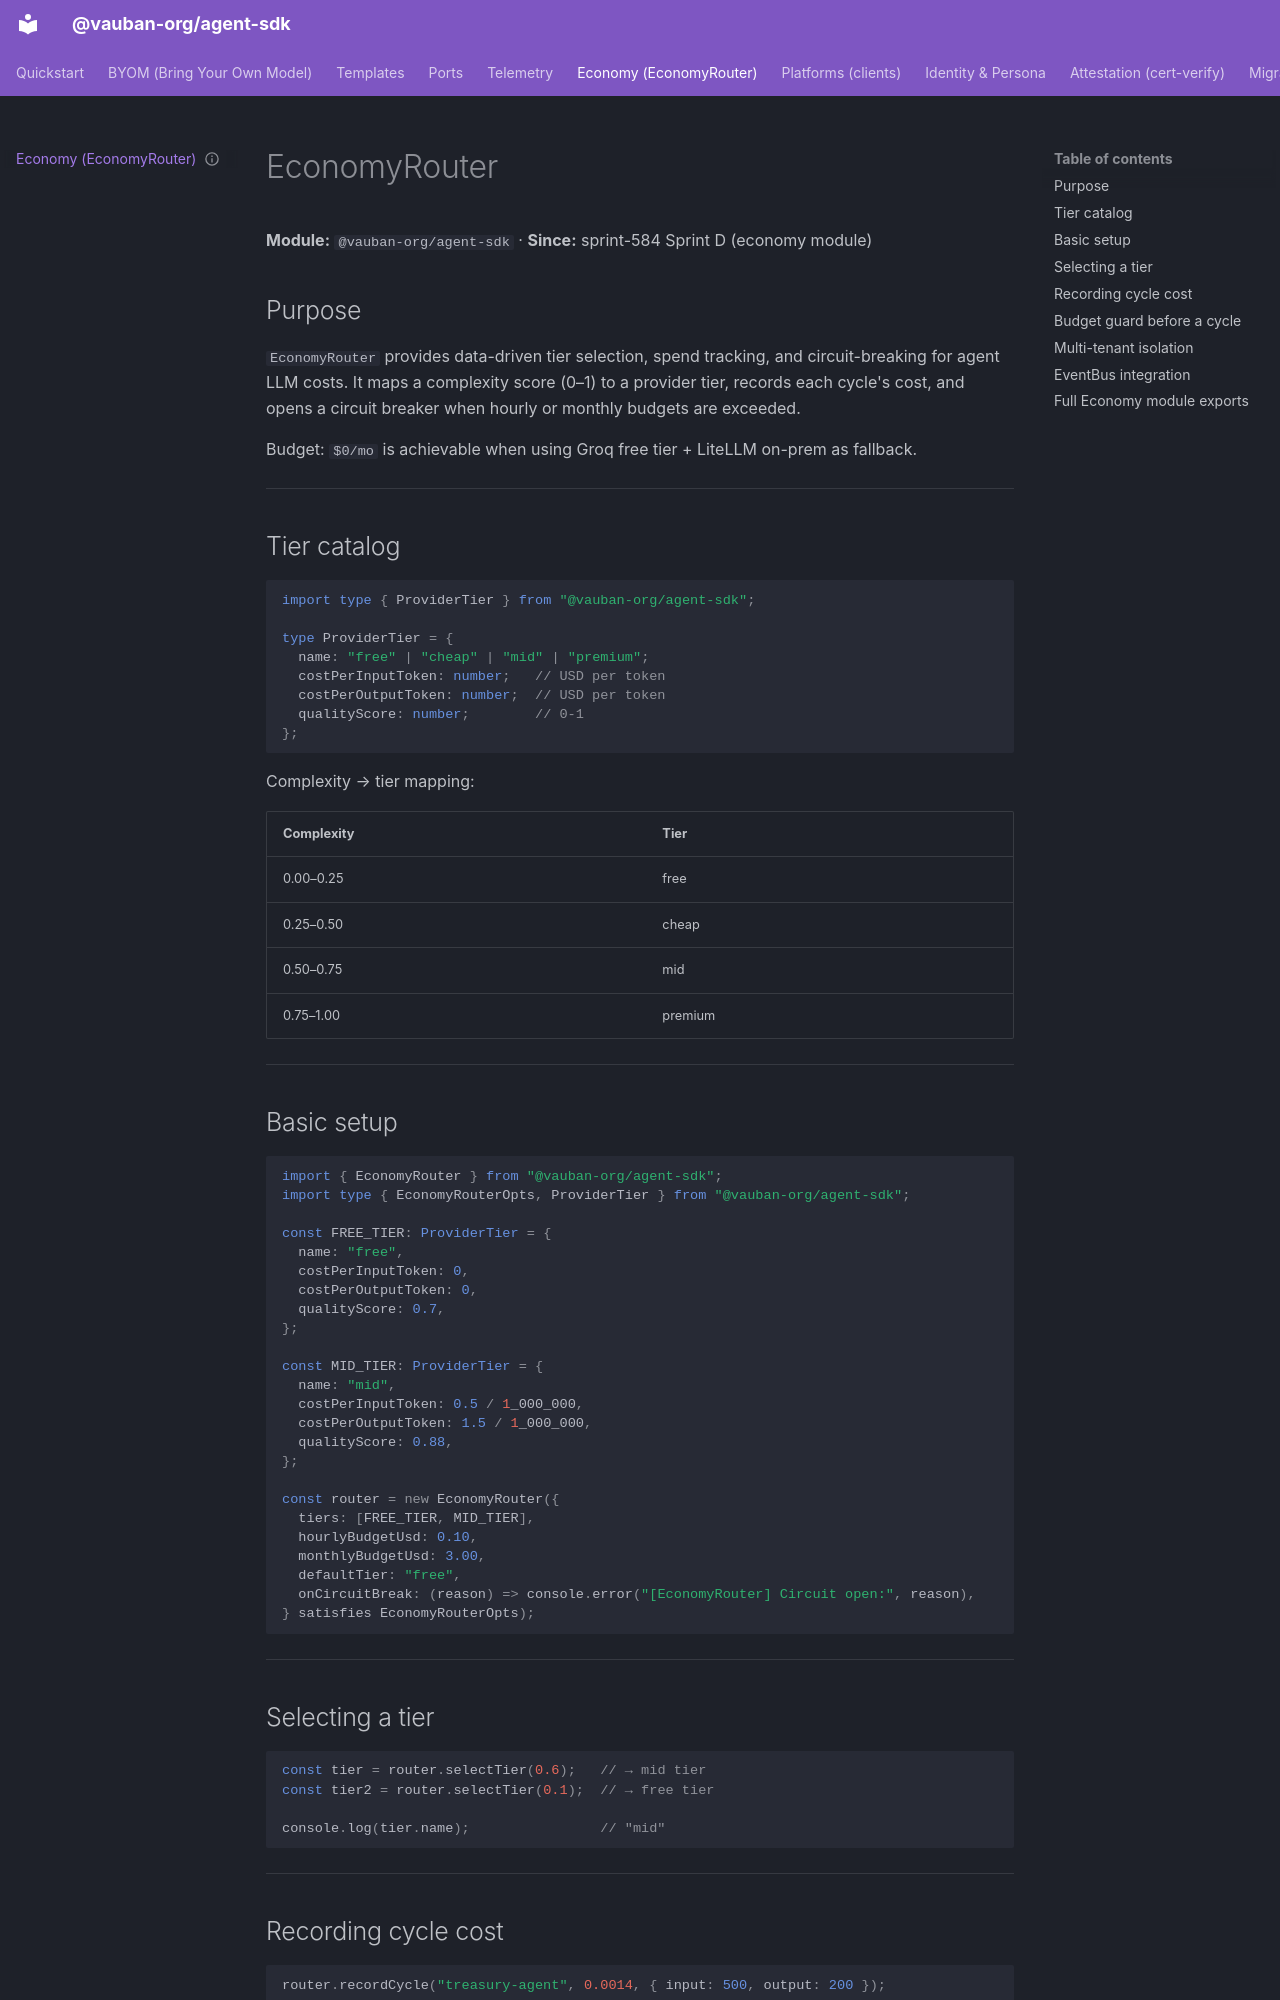

repository: vauban-org/agent-sdk · page: economy/index.html · generator: mkdocs

---
classification: C0
product: command-center
status: active
owner: founder
review_due: 2026-12-12
source_repo: command-center
---
# EconomyRouter

**Module:** `@vauban-org/agent-sdk` · **Since:** sprint-584 Sprint D (economy module)

## Purpose

`EconomyRouter` provides data-driven tier selection, spend tracking, and circuit-breaking for agent LLM costs. It maps a complexity score (0–1) to a provider tier, records each cycle's cost, and opens a circuit breaker when hourly or monthly budgets are exceeded.

Budget: `$0/mo` is achievable when using Groq free tier + LiteLLM on-prem as fallback.

---

## Tier catalog

```typescript
import type { ProviderTier } from "@vauban-org/agent-sdk";

type ProviderTier = {
  name: "free" | "cheap" | "mid" | "premium";
  costPerInputToken: number;   // USD per token
  costPerOutputToken: number;  // USD per token
  qualityScore: number;        // 0-1
};
```

Complexity → tier mapping:

| Complexity | Tier |
|-----------|------|
| 0.00–0.25 | free |
| 0.25–0.50 | cheap |
| 0.50–0.75 | mid |
| 0.75–1.00 | premium |

---

## Basic setup

```typescript
import { EconomyRouter } from "@vauban-org/agent-sdk";
import type { EconomyRouterOpts, ProviderTier } from "@vauban-org/agent-sdk";

const FREE_TIER: ProviderTier = {
  name: "free",
  costPerInputToken: 0,
  costPerOutputToken: 0,
  qualityScore: 0.7,
};

const MID_TIER: ProviderTier = {
  name: "mid",
  costPerInputToken: 0.5 / 1_000_000,
  costPerOutputToken: 1.5 / 1_000_000,
  qualityScore: 0.88,
};

const router = new EconomyRouter({
  tiers: [FREE_TIER, MID_TIER],
  hourlyBudgetUsd: 0.10,
  monthlyBudgetUsd: 3.00,
  defaultTier: "free",
  onCircuitBreak: (reason) => console.error("[EconomyRouter] Circuit open:", reason),
} satisfies EconomyRouterOpts);
```

---

## Selecting a tier

```typescript
const tier = router.selectTier(0.6);   // → mid tier
const tier2 = router.selectTier(0.1);  // → free tier

console.log(tier.name);                // "mid"
```

---
